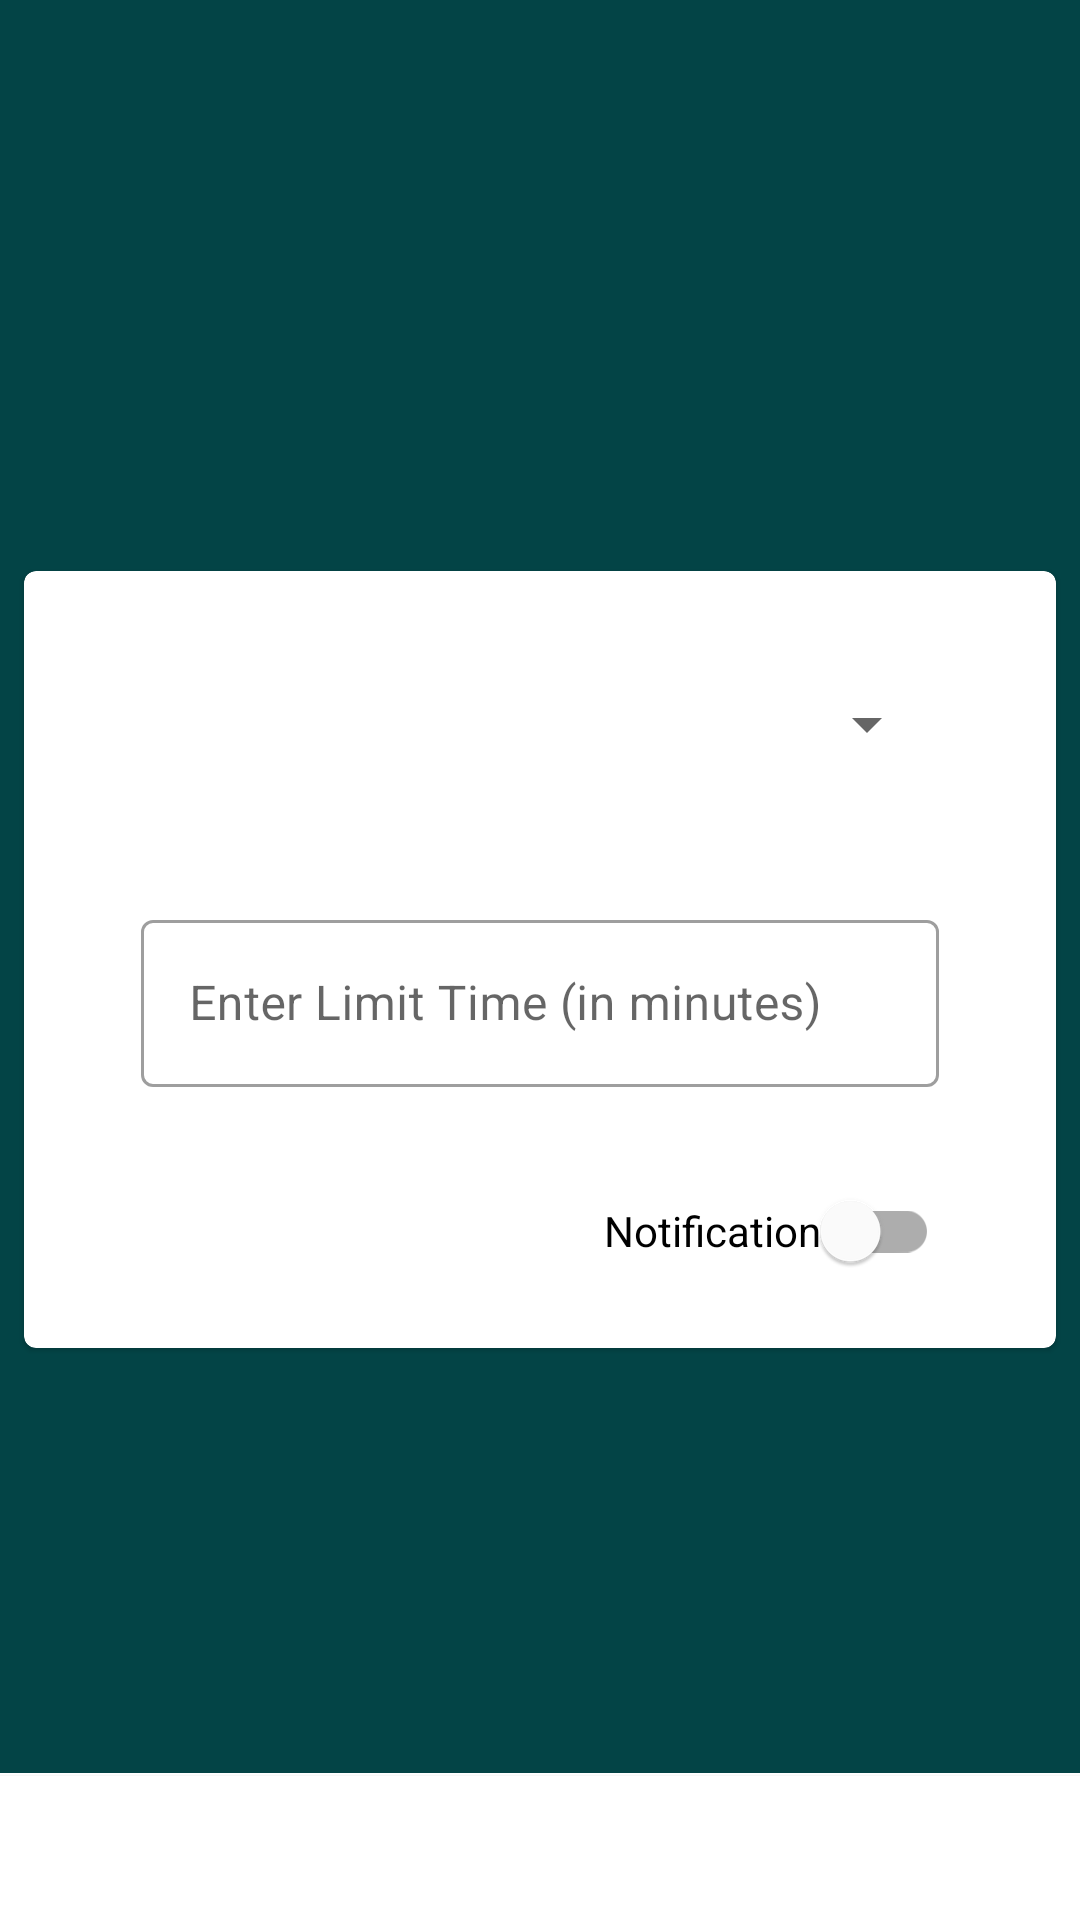

This screen was rendered from an Android layout file. Write that file and the resources it references.
<!-- AndroidManifest.xml: application theme Theme.AntiSmartphoneAddictionApp -->
<!-- res/layout/activity_add_limit_time.xml -->
<?xml version="1.0" encoding="utf-8"?>
<RelativeLayout xmlns:android="http://schemas.android.com/apk/res/android"
    xmlns:app="http://schemas.android.com/apk/res-auto"
    xmlns:tools="http://schemas.android.com/tools"
    android:id="@+id/rlMainLayout"
    android:layout_width="match_parent"
    android:layout_height="match_parent"
    android:background="@color/mainColor"
    tools:context=".Activity.AddLimitTimeActivity">

    <ImageView
        android:id="@+id/ivDelete"
        android:layout_width="@dimen/forty_dp"
        android:layout_height="@dimen/forty_dp"
        android:layout_alignParentTop="true"
        android:layout_alignParentEnd="true"
        android:visibility="gone"
        android:layout_margin="@dimen/twentyfour"
        android:src="@drawable/baseline_delete_forever_24"
        android:importantForAccessibility="no" />

    <com.google.android.material.card.MaterialCardView
        android:layout_width="match_parent"
        android:layout_height="wrap_content"
        android:layout_centerInParent="true"
        android:layout_marginHorizontal="@dimen/content_padding">

        <LinearLayout
            android:layout_width="match_parent"
            android:layout_height="match_parent"
            android:layout_above="@+id/btnSubmit"
            android:layout_margin="@dimen/fifteen_dp"
            android:gravity="center"
            android:orientation="vertical">

            <Spinner
                android:id="@+id/spinnerAppName"
                android:layout_width="match_parent"
                android:layout_height="wrap_content"
                android:layout_margin="@dimen/twentyfour" />

            <com.google.android.material.textfield.TextInputLayout
                style="@style/Widget.MaterialComponents.TextInputLayout.OutlinedBox"
                android:layout_width="match_parent"
                android:layout_height="wrap_content"
                android:layout_margin="@dimen/twentyfour"
                android:hint="Enter Limit Time (in minutes)"
                tools:ignore="HardcodedText">

                <EditText
                    android:id="@+id/etLimitTime"
                    android:layout_width="match_parent"
                    android:layout_height="wrap_content"
                    android:digits="0123456789"
                    android:inputType="number"
                    android:labelFor="@id/etLimitTime"
                    android:singleLine="true" />

            </com.google.android.material.textfield.TextInputLayout>

            <com.google.android.material.switchmaterial.SwitchMaterial
                android:id="@+id/switchIsEnabled"
                android:layout_width="wrap_content"
                android:layout_height="wrap_content"
                android:layout_gravity="end"
                android:layout_marginHorizontal="@dimen/twentyfour"
                android:text="Notification"
                tools:ignore="HardcodedText" />

        </LinearLayout>

    </com.google.android.material.card.MaterialCardView>

    <com.google.android.material.divider.MaterialDivider
        android:layout_width="match_parent"
        android:layout_height="1dp"
        android:layout_above="@+id/btnSubmit"
        app:dividerColor="@color/white" />

    <Button
        android:id="@+id/btnSubmit"
        android:layout_width="match_parent"
        android:layout_height="wrap_content"
        android:layout_alignParentBottom="true"
        android:background="?attr/colorOnPrimary"
        android:backgroundTint="?attr/colorOnPrimary"
        android:backgroundTintMode="src_atop"
        android:text="SUBMIT"
        android:textColor="@color/white"
        tools:ignore="HardcodedText" />

</RelativeLayout>
<!-- resources referenced by this layout -->
<resources>
  <color name="mainColor">#034446</color>
  <color name="white">#FFFFFFFF</color>
  <dimen name="content_padding">8dp</dimen>
  <dimen name="fifteen_dp">15dp</dimen>
  <dimen name="forty_dp">40dp</dimen>
  <dimen name="twentyfour">24dp</dimen>
  <style name="Theme.AntiSmartphoneAddictionApp" parent="Theme.MaterialComponents.DayNight.DarkActionBar">
          
          <item name="colorPrimary">@color/mainColor</item>
          <item name="colorPrimaryVariant">@color/mainColor</item>
          <item name="colorOnPrimary">@color/white</item>
          
          <item name="colorSecondary">@color/mainColor</item>
          <item name="colorSecondaryVariant">@color/mainColor</item>
          <item name="colorOnSecondary">@color/black</item>
          
          <item name="android:statusBarColor" tools:targetApi="l">?attr/colorPrimaryVariant</item>
          
      </style>
  <color name="black">#FF000000</color>
</resources>
